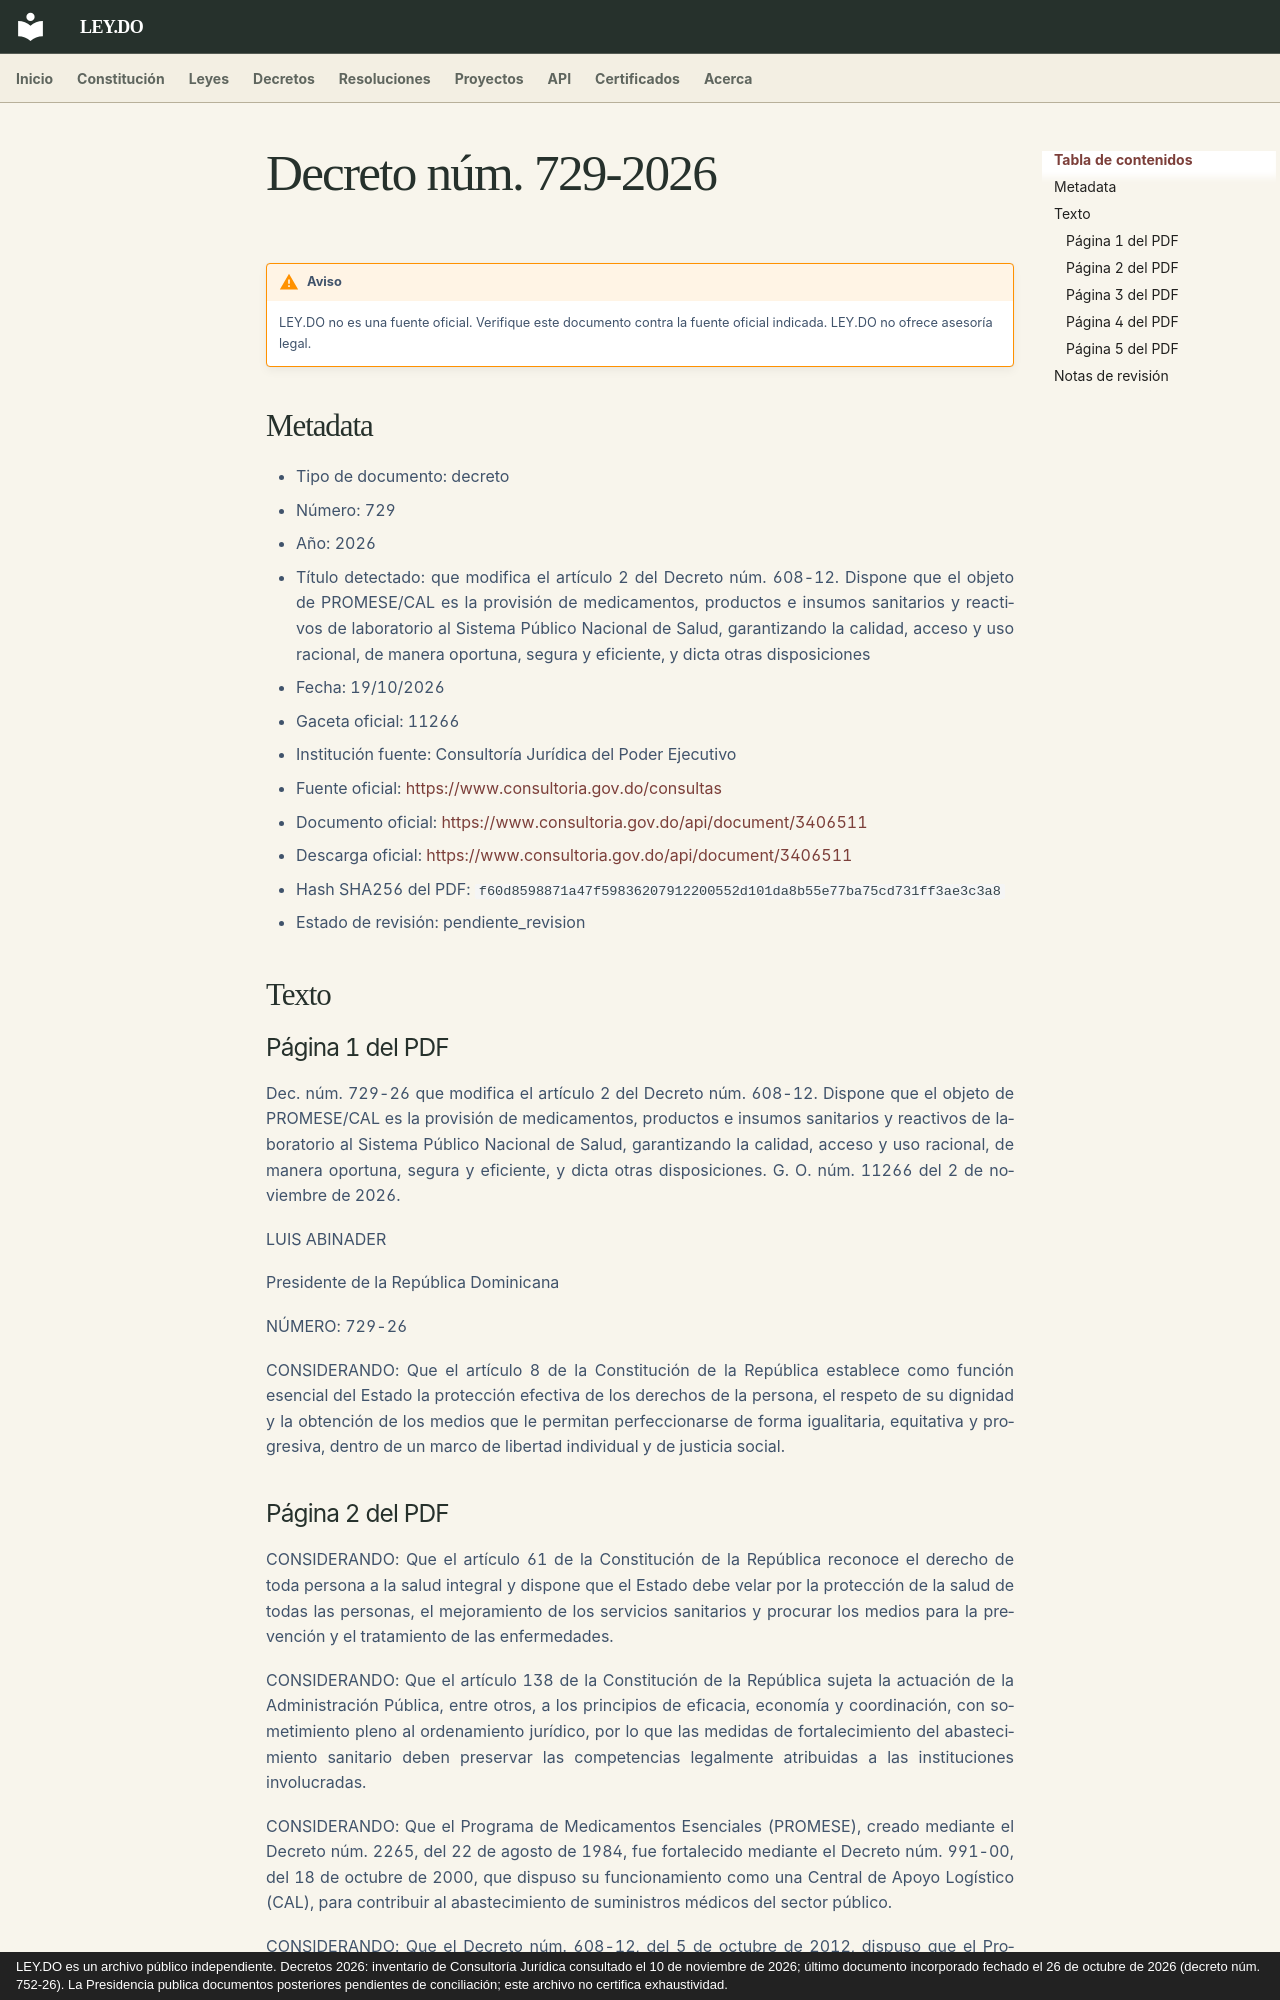

repository: ley-do/ley.do · page: decretos/2026/decreto-729-2026/index.html · generator: mkdocs · copyright: LEY.DO es un archivo público independiente. Decretos 2026: inventario de Consultoría Jurídica consultado el 10 de noviembre de 2026; último documento incorporado fechado el 26 de octubre de 2026 (decreto núm. 752-26). La Presidencia publica documentos posteriores pendientes de conciliación; este archivo no certifica exhaustividad.

# Decreto núm. 729-2026

!!! warning "Aviso"
    LEY.DO no es una fuente oficial. Verifique este documento contra la fuente oficial indicada.
    LEY.DO no ofrece asesoría legal.

## Metadata

- Tipo de documento: decreto
- Número: 729
- Año: 2026
- Título detectado: que modifica el artículo 2 del Decreto núm. 608-12. Dispone que el objeto de PROMESE/CAL es la provisión de medicamentos, productos e insumos sanitarios y reactivos de laboratorio al Sistema Público Nacional de Salud, garantizando la calidad, acceso y uso racional, de manera oportuna, segura y eficiente, y dicta otras disposiciones
- Fecha: 19/10/2026
- Gaceta oficial: 11266
- Institución fuente: Consultoría Jurídica del Poder Ejecutivo
- Fuente oficial: [https://www.consultoria.gov.do/consultas](https://www.consultoria.gov.do/consultas)
- Documento oficial: [https://www.consultoria.gov.do/api/document/3406511](https://www.consultoria.gov.do/api/document/3406511)
- Descarga oficial: [https://www.consultoria.gov.do/api/document/3406511](https://www.consultoria.gov.do/api/document/3406511)
- Hash SHA256 del PDF: `f60d8598871a47f59836207912200552d101da8b55e77ba75cd731ff3ae3c3a8`
- Estado de revisión: pendiente_revision

## Texto

### Página 1 del PDF

Dec. núm. 729-26 que modifica el artículo 2 del Decreto núm. 608-12. Dispone que el objeto de PROMESE/CAL es la provisión de medicamentos, productos e insumos sanitarios y reactivos de laboratorio al Sistema Público Nacional de Salud, garantizando la calidad, acceso y uso racional, de manera oportuna, segura y eficiente, y dicta otras disposiciones. G. O. núm. 11266 del 2 de noviembre de 2026.

LUIS ABINADER

Presidente de la República Dominicana

NÚMERO: 729-26

CONSIDERANDO: Que el artículo 8 de la Constitución de la República establece como función esencial del Estado la protección efectiva de los derechos de la persona, el respeto de su dignidad y la obtención de los medios que le permitan perfeccionarse de forma igualitaria, equitativa y progresiva, dentro de un marco de libertad individual y de justicia social.
